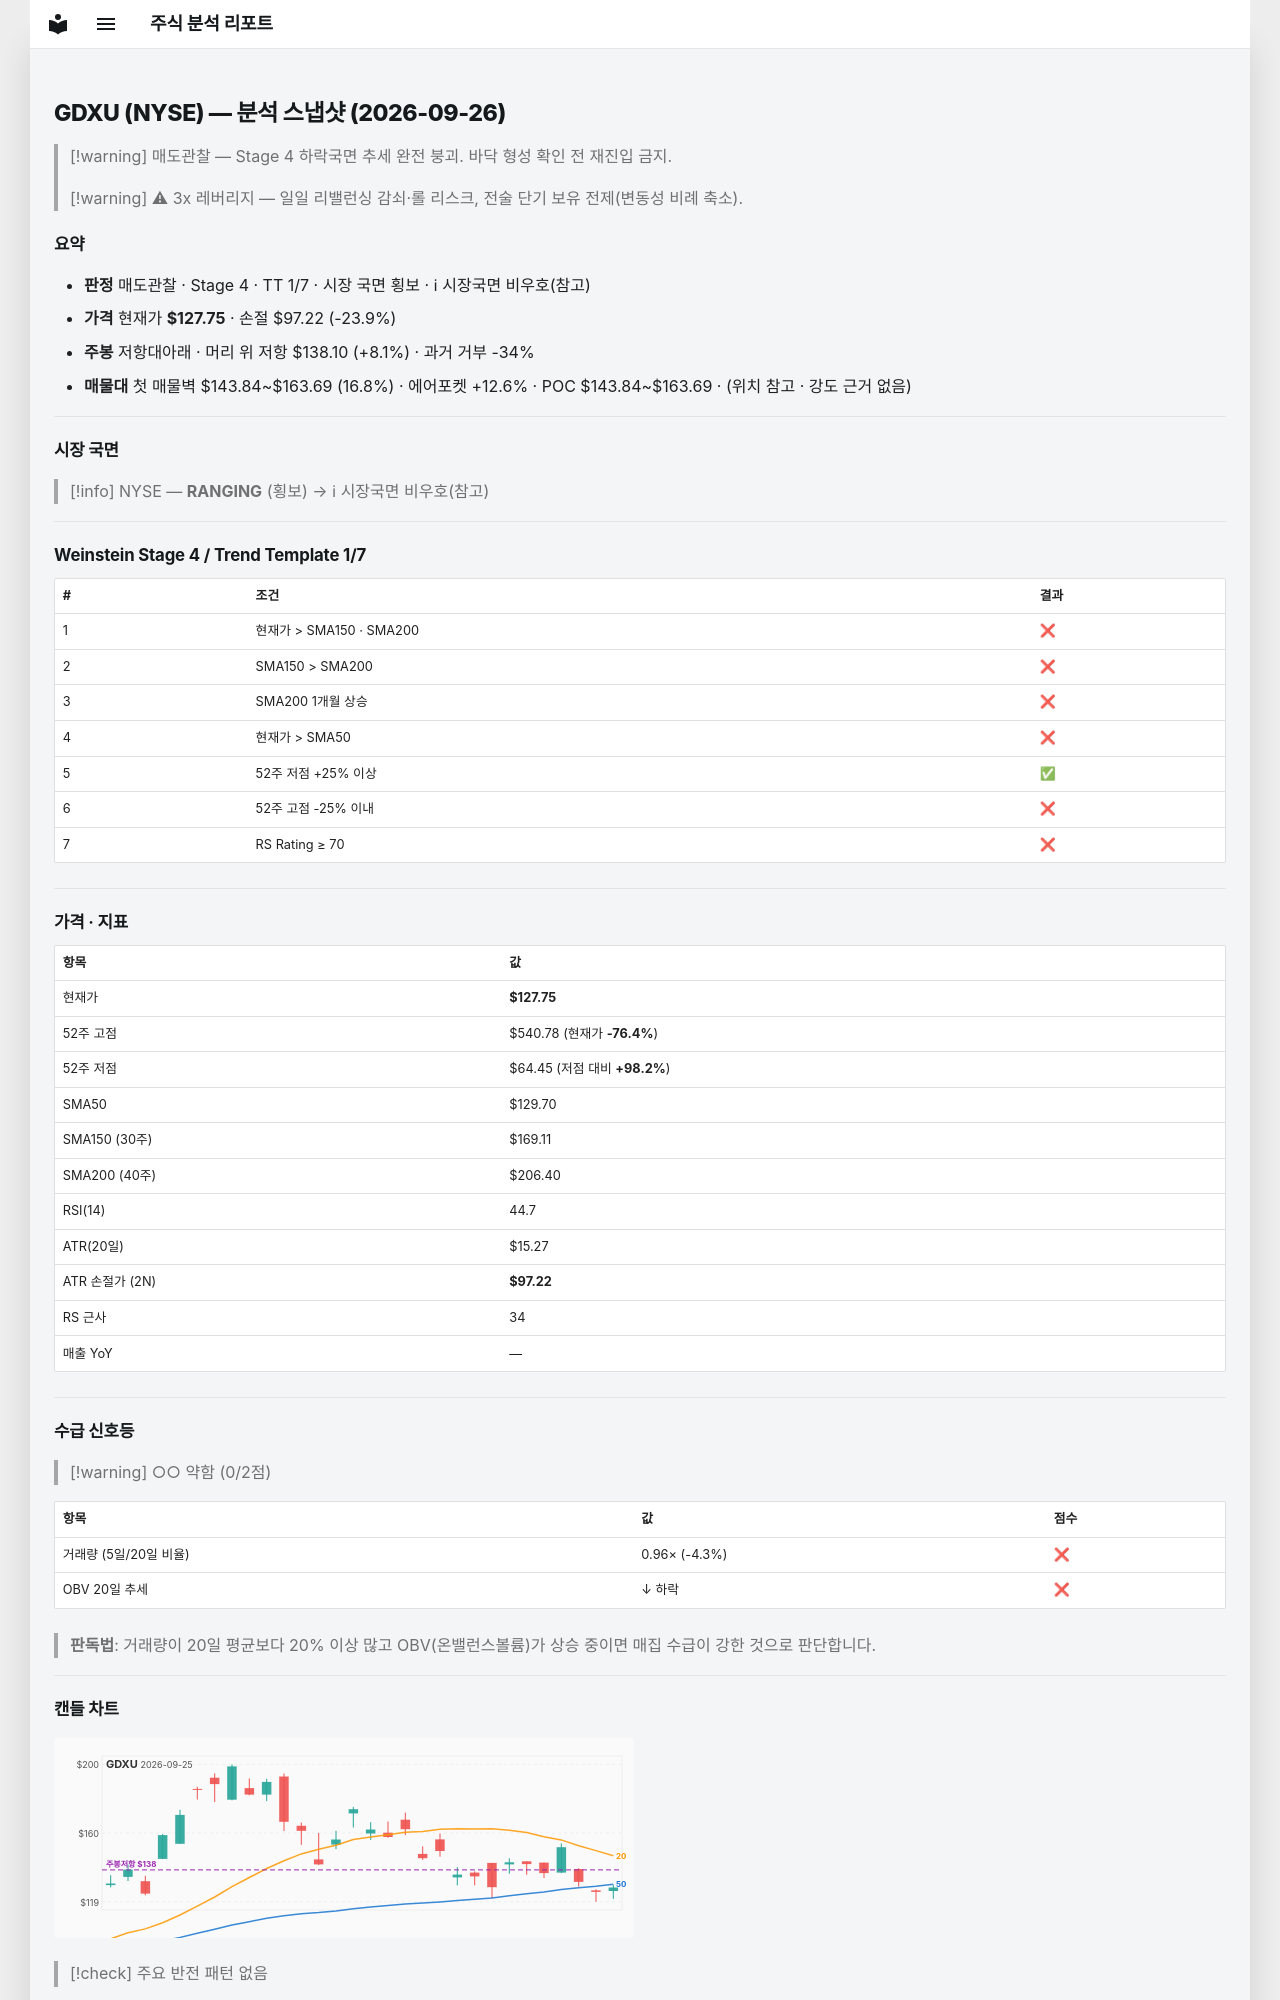

repository: soloandco/stock-reports · page: snapshots/GDXU-2026-09-26/index.html · generator: mkdocs

---
type: analysis-snapshot
title: GDXU 분석 스냅샷
ticker: GDXU
market: NYSE
created: 2026-09-26
updated: 2026-09-26
bar-date: 2026-09-25
verdict: 매도관찰
real-rr: 0.34
sma50-gap-pct: -1.5
weekly-position: 저항대아래
weekly-overhead-price: 138.10
weekly-overhead-pct: 8.1
stage: 4
trend-template-score: 1
tt-max: 7
price: 127.75
stop-price: 97.21880013898802
market-regime: RANGING
supply-demand-score: 0/2
supply-demand-label: 약함
status: tracking
tags:
  - stock-agent
  - watchlist
  - GDXU
  - analysis
related:
  - "[[analysis-template]]"
---

# GDXU (NYSE) — 분석 스냅샷 (2026-09-26)

> [!warning] 매도관찰 — Stage 4 하락국면
> 추세 완전 붕괴. 바닥 형성 확인 전 재진입 금지.

> [!warning] ⚠ 3x 레버리지 — 일일 리밸런싱 감쇠·롤 리스크, 전술 단기 보유 전제(변동성 비례 축소).

## 요약

- **판정** 매도관찰 · Stage 4 · TT 1/7 · 시장 국면 횡보 · ℹ 시장국면 비우호(참고)
- **가격** 현재가 **$127.75** · 손절 $97.22 (-23.9%)
- **주봉** 저항대아래 · 머리 위 저항 $138.10 (+8.1%) · 과거 거부 -34%
- **매물대** 첫 매물벽 $143.84~$163.69 (16.8%) · 에어포켓 +12.6% · POC $143.84~$163.69 · (위치 참고 · 강도 근거 없음)

---

## 시장 국면

> [!info] NYSE — **RANGING** (횡보) → ℹ 시장국면 비우호(참고)

---

## Weinstein Stage 4 / Trend Template 1/7

| # | 조건 | 결과 |
|---|------|------|
| 1 | 현재가 > SMA150 · SMA200 | ❌ |
| 2 | SMA150 > SMA200 | ❌ |
| 3 | SMA200 1개월 상승 | ❌ |
| 4 | 현재가 > SMA50 | ❌ |
| 5 | 52주 저점 +25% 이상 | ✅ |
| 6 | 52주 고점 -25% 이내 | ❌ |
| 7 | RS Rating ≥ 70 | ❌ |

---

## 가격 · 지표

| 항목 | 값 |
|------|---|
| 현재가 | **$127.75** |
| 52주 고점 | $540.78 (현재가 **-76.4%**) |
| 52주 저점 | $64.45 (저점 대비 **+98.2%**) |
| SMA50 | $129.70 |
| SMA150 (30주) | $169.11 |
| SMA200 (40주) | $206.40 |
| RSI(14) | 44.7 |
| ATR(20일) | $15.27 |
| ATR 손절가 (2N) | **$97.22** |
| RS 근사 | 34 |
| 매출 YoY | — |

---
## 수급 신호등

> [!warning] ○○ 약함 (0/2점)

| 항목 | 값 | 점수 |
|------|------|------|
| 거래량 (5일/20일 비율) | 0.96× (-4.3%) | ❌ |
| OBV 20일 추세 | ↓ 하락 | ❌ |

> **판독법**: 거래량이 20일 평균보다 20% 이상 많고 OBV(온밸런스볼륨)가 상승 중이면 매집 수급이 강한 것으로 판단합니다.

---
